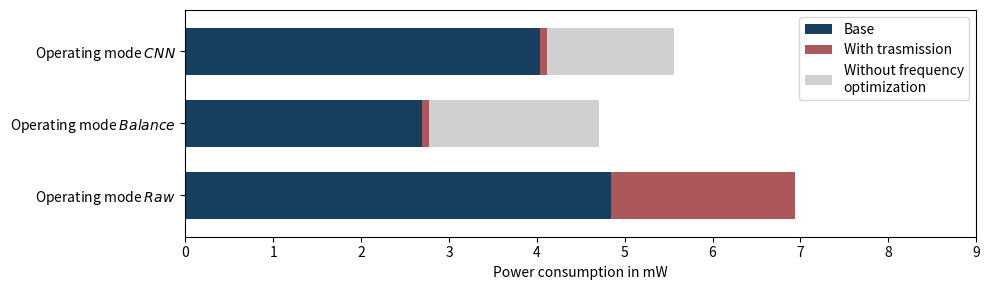

Write the Python code that produced this figure. (Note: this script raises an exception after producing the figure.)
import argparse
import numpy as np
import pandas as pd
from pandas import Series, DataFrame
import matplotlib.pyplot as plt
import matplotlib.patches as mpatches

parser = argparse.ArgumentParser()
# parser.add_argument('-o','--opmode', dest='opmode', required=True, type=int, help="select operating mode index")
parser.add_argument('-s','--sort', dest='sort', action='store_true', help="sort the results")
parser.add_argument('-p','--proportion', dest='proportion', action='store_true', help="keep proportions between tasks")
args = parser.parse_args()

printenergy = True
printpie = True

dic_om = {

    0 : {
        'title' : r"Operating mode $\it{Raw}$",
        'tasks' : ['Idle', 'Raw', 'Send']
    },

    1 : {
        'title' : r"Operating mode $\it{Balance}$",
        'tasks' : ['Idle', 'Raw', 'Balance', 'Threshold', 'Send']
    },

    2 : {
        'title' : r"Operating mode $\it{CNN}$",
        'tasks' : ['Idle', 'Raw', 'Balance', 'CNN', 'Threshold', 'Send']
    }

}



e_g = [0.00000296, 0.00000376 * (841 / (1550 + 841)), 0.00000296]
e_b = 0.00000376 * (1550 / (1550 + 841))
e_c = 0.000852385
e_t = 0.00000273
e_s = 0.00008396

alpha = [1 / 4, 1, 1]

p_idle = [0.004546, 0.002609, 0.003101] # dic_om[om]['idlepower']

f_samp = [100, 100 / 7, 100 / 7]
f_bb = 60 / 60
f_cnn = 60 / 60
f_send = [f_samp[0], f_bb, f_cnn]

unit = 0.001 # milli

en_max_value = 0

if printenergy:
    employees=[r"Operating mode $\it{Raw}$", r"Operating mode $\it{Balance}$", r"Operating mode $\it{CNN}$"]
    earnings={
        "Base":[
            (p_idle[0] + e_g[0] * f_samp[0]) / unit,
            (p_idle[1] + e_g[0] * f_samp[1] + e_b * f_samp[1] + f_send[1] * e_t) / unit,
            (p_idle[2] + e_g[0] * f_samp[2] + e_b * f_samp[2] + e_c * f_cnn + f_send[1] * e_t) / unit
        ],
        "With trasmission":[
            (f_send[0] * alpha[0] * e_s) / unit,
            (f_send[1] * alpha[1] * e_s) / unit,
            (f_send[2] * alpha[2] * e_s) / unit
        ],
        "Without frequency\noptimization":[
            0,
            (p_idle[0] - p_idle[1]) / unit,
            (p_idle[0] - p_idle[2]) / unit
        ],
    }

    df=pd.DataFrame(earnings,index=employees)

    df.plot(kind="barh", stacked=True, figsize=(10,3), width = 0.65, color=['#173f5f', '#ac585b', '#d0d0d0'])
    plt.xlim((0, 9))
    plt.xlabel("Power consumption in mW")
    plt.legend() # loc="lower left",bbox_to_anchor=(0.8,1.0)
    plt.tight_layout()
    plt.savefig("output/plot/energy.pdf", format="pdf")
    # plt.show()

if printpie:
    # fig = plt.figure(figsize=(13.6, 4))
    fig = plt.figure(figsize=(12, 4))
    for om in range(3):
        # fig.add_subplot(1, 3, om + 1)
        fig.add_subplot(1, 3, om + 1)
        # om = args.opmode



        explode_len = 0.15
        explode_fac = 0.25
        label_dist = 0.73
        en_min_value = True
        min_value = 0.004
        en_min_label_value = True
        min_label_value = 0.1 # 0.02

        data = []
        if 'Idle' in dic_om[om]['tasks']:
            data.append([p_idle[om] / unit, 'Idle', '#173f5f'])
        if 'Raw' in dic_om[om]['tasks']:
            data.append([e_g[om] * f_samp[om] / unit, 'Raw', '#20639b'])
        if 'Balance' in dic_om[om]['tasks']:
            data.append([e_b * f_samp[om] / unit, 'Balance', '#3caea3'])
        if 'CNN' in dic_om[om]['tasks']:
            data.append([e_c * f_cnn / unit, 'CNN', '#f6a55c'])
        if 'Threshold' in dic_om[om]['tasks']:
            data.append([f_send[om] * e_t / unit, 'Threshold', '#ed553b'])
        if 'Send' in dic_om[om]['tasks']:
            data.append([f_send[om] * alpha[om] * e_s / unit, 'Send', '#ac585b'])

        values = []
        names = []
        colors = []
        [
            (
                values.append(v),
                names.append(n),
                colors.append(c)
            )
            for [v, n, c] in data if v
        ]



        if args.sort:
            temp_index = sorted(range(len(values)), key=lambda k: values[k], reverse=True)
            values = [values[i] for i in temp_index]
            names = [names[i] for i in temp_index]
            colors = [colors[i] for i in temp_index]

        if args.proportion:
            if not om:
                en_max_value = sum(values)
            else:
                values.append(en_max_value - sum(values))
                names.append('')
                colors.append('#ffffff')

        string_values = ['  ' + str("{:.2f}".format(v)) + ' mW' for v in values]

        if en_min_value:
            for i in range(len(values)):
                if values[i] < max(values) * min_value:
                    values[i] = max(values) * min_value
        if en_min_label_value:
            for i in range(len(values)):
                if values[i] < max(values) * min_label_value:
                    string_values[i] = ''



        counts = pd.Series(values, index=names)
        # explode = [((max(values) - v) / (max(values) - min(values))) * explode_len for v in values]
        explode = [((1 / pow(d, explode_fac)) * pow(min(values), explode_fac)) * explode_len for d in values]

        counts.plot(kind='pie', colors=colors, explode=explode, labeldistance=label_dist, labels=string_values, textprops = dict(color = 'w', rotation_mode = 'anchor', va='center', ha='center')) # , fontsize=17 , textprops={'color':"w"}

        if om == 2:
            # counts = pd.Series(values, index=names)
            # string_values = ['' + str("{:.2f}".format(v)) + ' mW' for v in values]
            # explode = [((1 / pow(d, explode_fac)) * pow(min(values), explode_fac)) * explode_len for d in values]
            # counts.plot(kind='pie', colors=colors, explode=explode, labeldistance=label_dist, labels=string_values, textprops = dict(color = 'w', rotation_mode = 'anchor', va='center', ha='center')) # , fontsize=17 , textprops={'color':"w"}

            # colors = [l[2] for l in data]
            # f = lambda m,c: plt.plot([],[],marker=m, color=c, ls="none")[0]
            # handles = [f("s", colors[i]) for i in range(6)]
            # plt.legend(handles = handles, labels = [l[1] for l in data], loc="right", bbox_to_anchor=(1.5, 0.5)) #, loc="best"

            # labels = [l[1] for l in data]
            # colors = [c[2] for c in data]
            [mpatches.Patch(label=d[1], color=d[2]) for d in data]
            plt.legend(handles=[mpatches.Patch(label=d[1], color=d[2]) for d in data], loc="right", bbox_to_anchor=(1.5, 0.5))

        # plt.legend(labels=counts.index, loc="best")
        plt.title(dic_om[om]['title'])

        plt.axis('equal')
        plt.ylabel('')

        plt.tight_layout()

    # plt.show()
    # plt.subplots_adjust(left=-0.1, right=0.9, top=0.9, bottom=0.1)
    plt.savefig("output/plot/pie.pdf", format="pdf")
